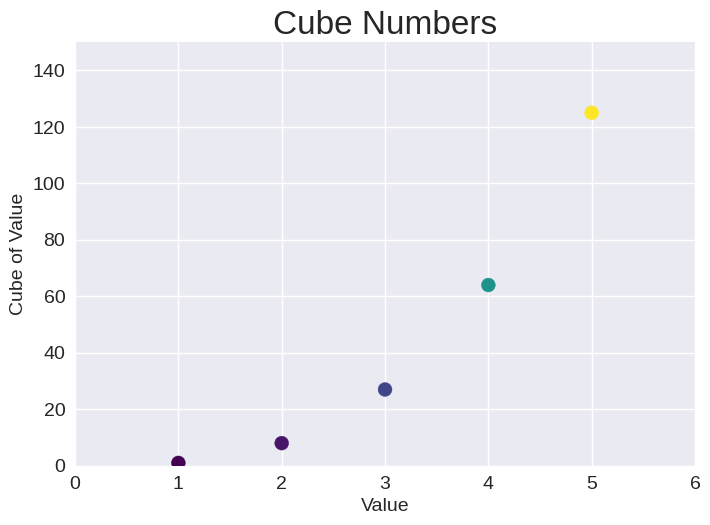

Reproduce this figure in Python.
'''Число, піднесене до степеня три - це його куб. Зробіть візуальне представлення для перших п'яти
кубів, а тоді для перших 5000 кубів.'''

import matplotlib.pyplot as plt

x_values = range(1, 6) #Створюємо діапазон
y_values = [x**3 for x in x_values] #Рахуємо куби діапазону

plt.style.use('seaborn-v0_8') #Додаємо стиль діаграми
fig, ax = plt.subplots() #Генеруємо функцією діаграму
ax.scatter(x_values, y_values, c=y_values, cmap=plt.cm.viridis, s=100)

'''Задати назву для графіка та кожної з осей.'''
ax.set_title("Cube Numbers", fontsize = 24)
ax.set_xlabel("Value", fontsize = 14)
ax.set_ylabel("Cube of Value", fontsize = 14)

'''Задати розмір шрифта для підписів на розмітці.'''
ax.tick_params(axis='both', which='major', labelsize=14)

'''Задати діапазон для кожної з осей.'''
ax.axis([0, 6, 0, 150])

'''Автоматичне збререження діаграми'''

plt.show()